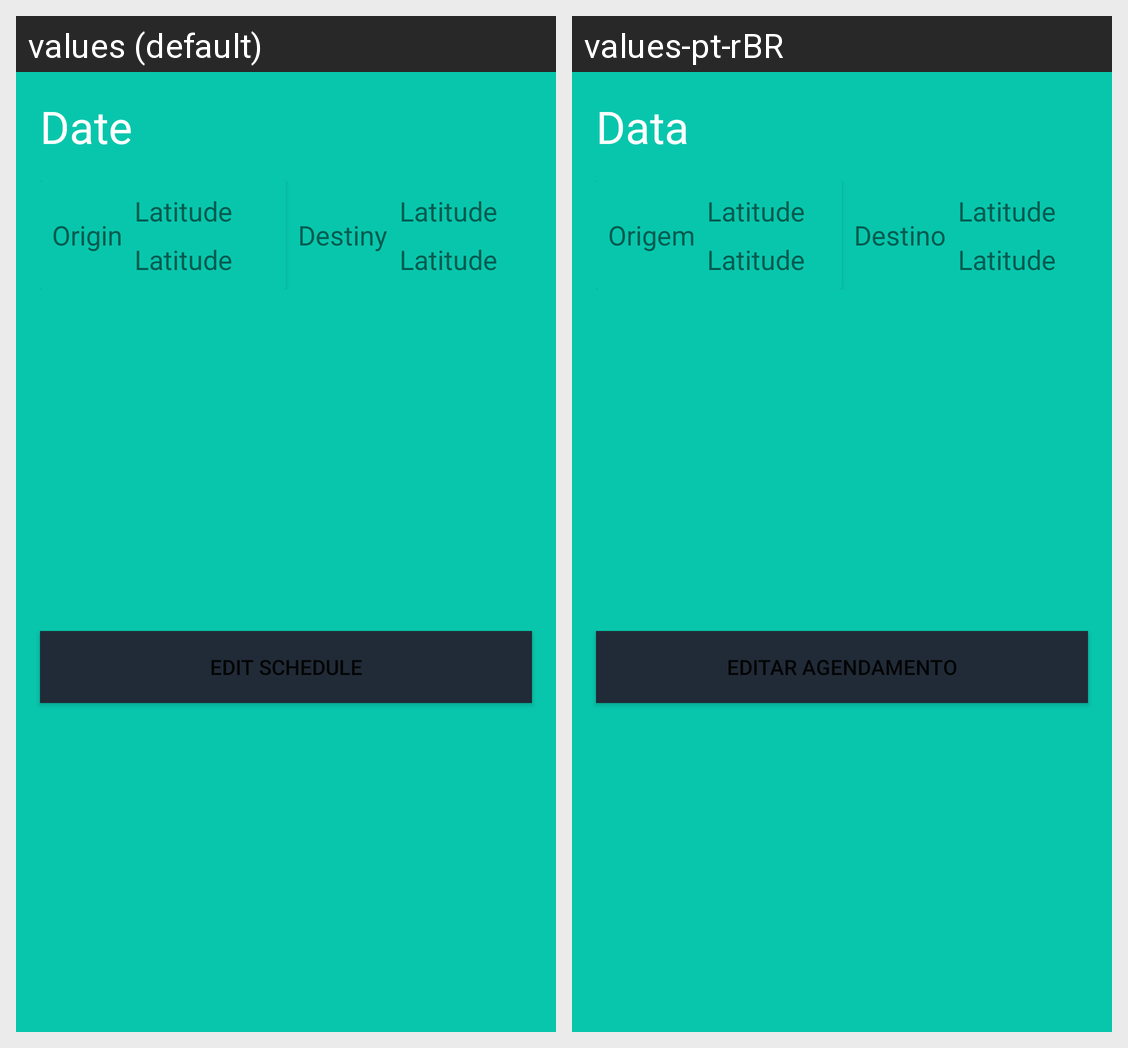

Strings drawn on this Android screen and how each of the app's shown locales translates them:
Android screen res/layout/schedule_item_container.xml rendered under 2 locales, left to right: values (default), values-pt-rBR. Device: Nexus 5 (rendered at 1080×1920; each locale shown at half size, 540×960, under a caption strip naming it); theme Theme.MyTransport.
Strings drawn on this screen, with the default value and each locale's value (text and hints the layout hard-codes, and strings that could not be matched under every locale, appear in the picture but are not listed):

schedule_date
  values: Date
  values-pt-rBR: Data

schedule_longitude
  values: Latitude
  values-pt-rBR: Latitude

schedule_latitude
  values: Latitude
  values-pt-rBR: Latitude

schedule_origin
  values: Origin
  values-pt-rBR: Origem

schedule_destiny
  values: Destiny
  values-pt-rBR: Destino

schedule_edit
  values: Edit Schedule
  values-pt-rBR: Editar agendamento
